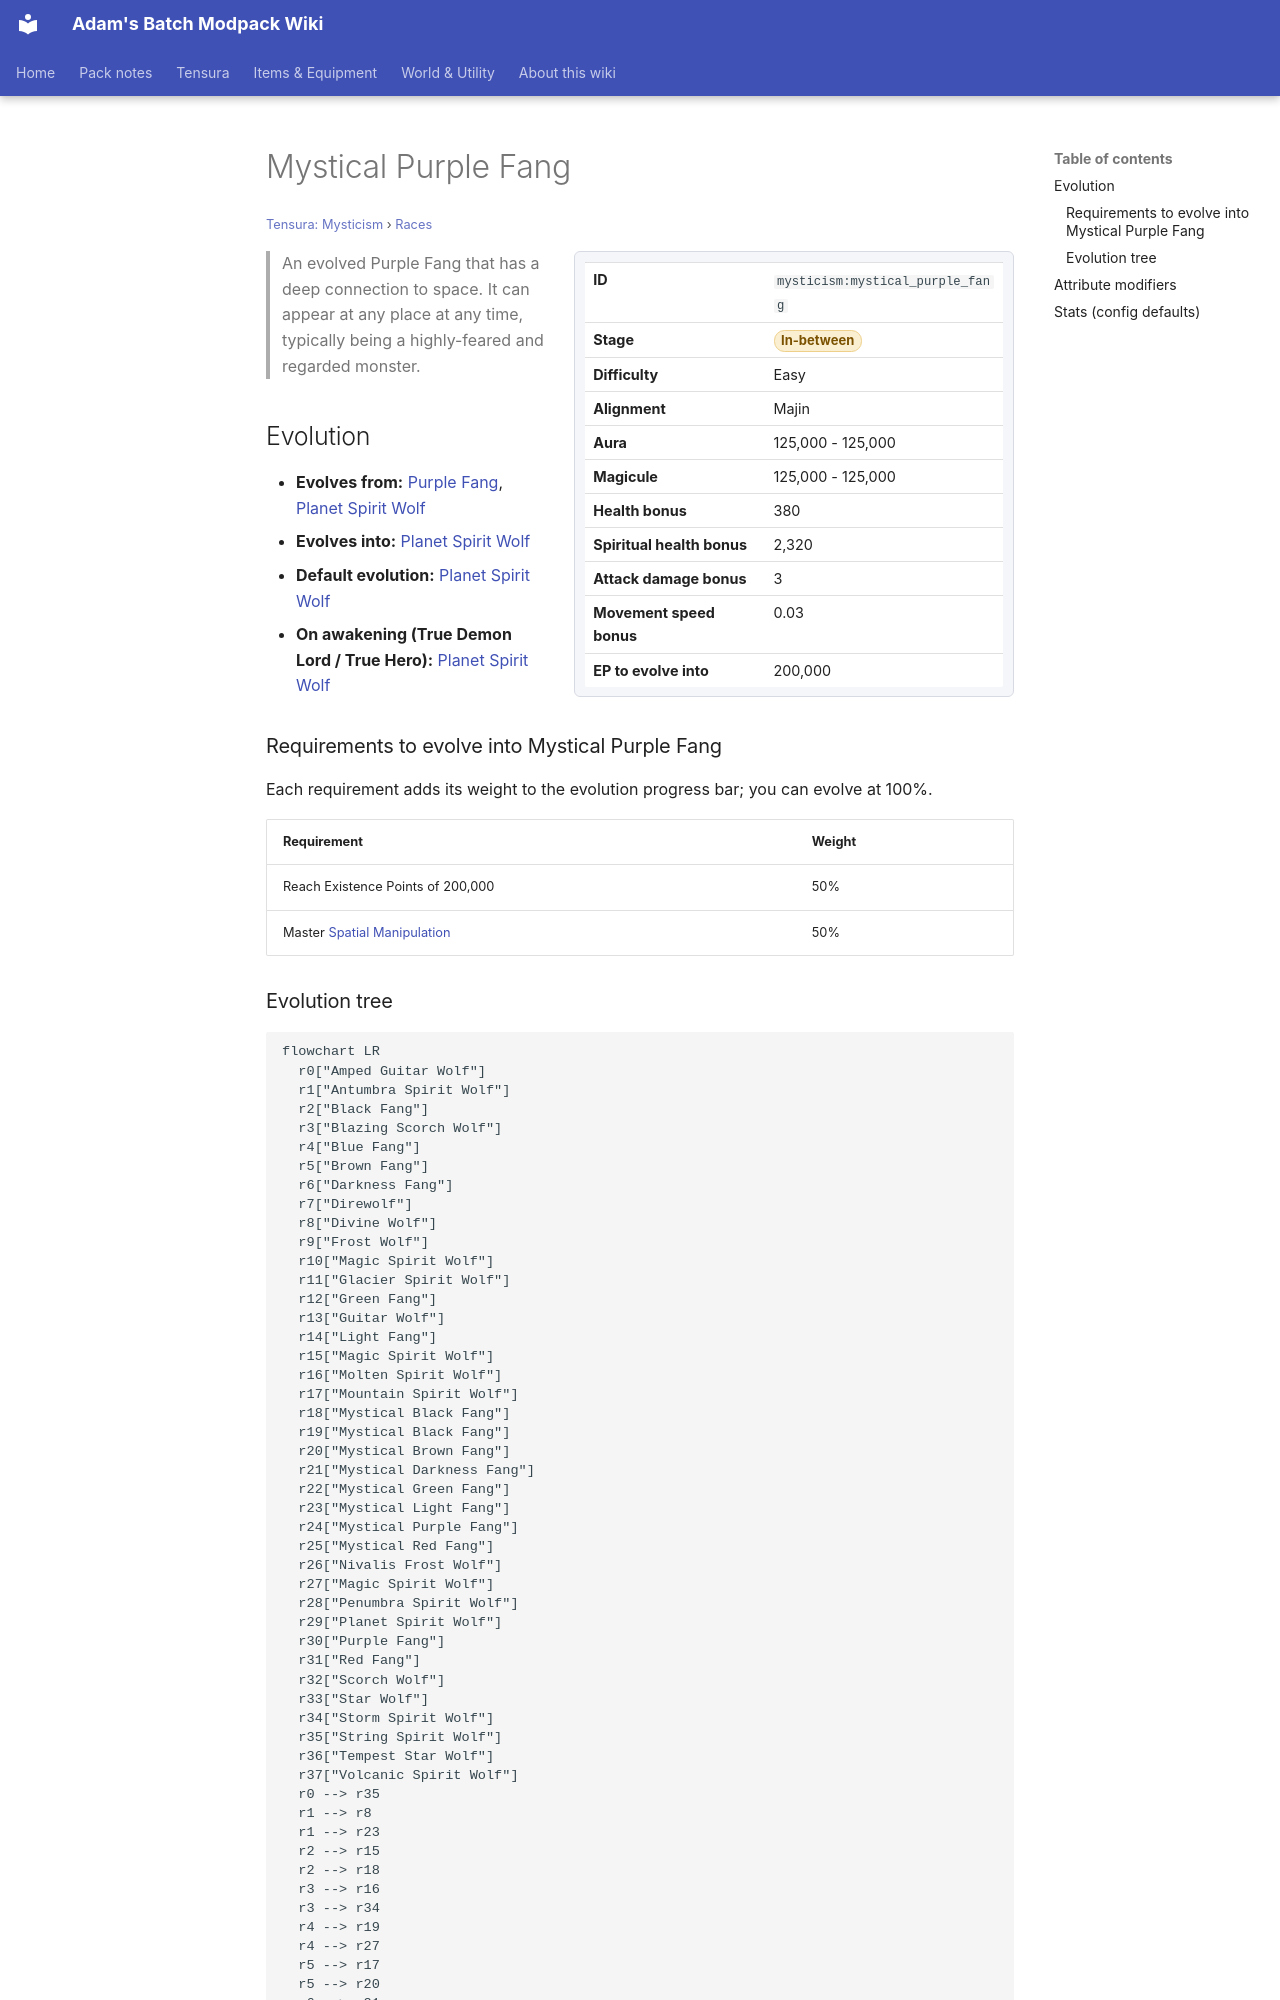

repository: Proteus-Nell/Adams-Batch-MC-Modpack-Wiki · page: tensura-mysticism/races/mystical-purple-fang/index.html · generator: mkdocs

# Mystical Purple Fang

<small>[Tensura: Mysticism](../index.md) &rsaquo; [Races](index.md)</small>

<div class="infobox" markdown>

| | |
|---|---|
| **ID** | `mysticism:mystical_purple_fang` |
| **Stage** | <span class="stage stage-in-between">In-between</span> |
| **Difficulty** | Easy |
| **Alignment** | Majin |
| **Aura** | 125,000 - 125,000 |
| **Magicule** | 125,000 - 125,000 |
| **Health bonus** | 380 |
| **Spiritual health bonus** | 2,320 |
| **Attack damage bonus** | 3 |
| **Movement speed bonus** | 0.03 |
| **EP to evolve into** | 200,000 |

</div>

> An evolved Purple Fang that has a deep connection to space. It can appear at any place at any time, typically being a highly-feared and regarded monster.

## Evolution

- **Evolves from:** [Purple Fang](purple-fang.md), [Planet Spirit Wolf](planet-spirit-wolf.md)
- **Evolves into:** [Planet Spirit Wolf](planet-spirit-wolf.md)
- **Default evolution:** [Planet Spirit Wolf](planet-spirit-wolf.md)
- **On awakening (True Demon Lord / True Hero):** [Planet Spirit Wolf](planet-spirit-wolf.md)

### Requirements to evolve into Mystical Purple Fang

Each requirement adds its weight to the evolution progress bar; you can evolve at 100%.

| Requirement | Weight |
|---|---|
| Reach Existence Points of 200,000 | 50% |
| Master [Spatial Manipulation](../../tensura-reincarnated/abilities/extra-skills/spatial-manipulation.md) | 50% |
